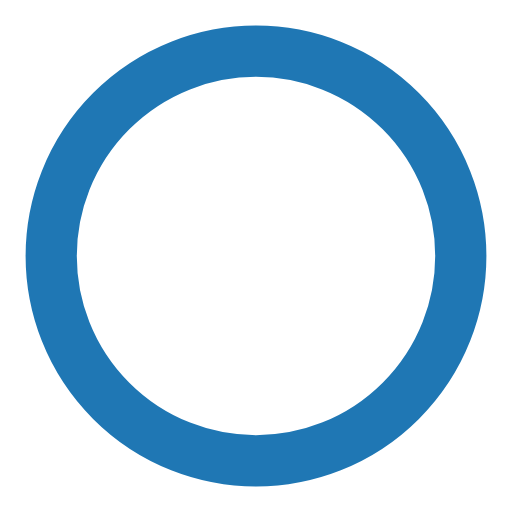
t = 0.00 s
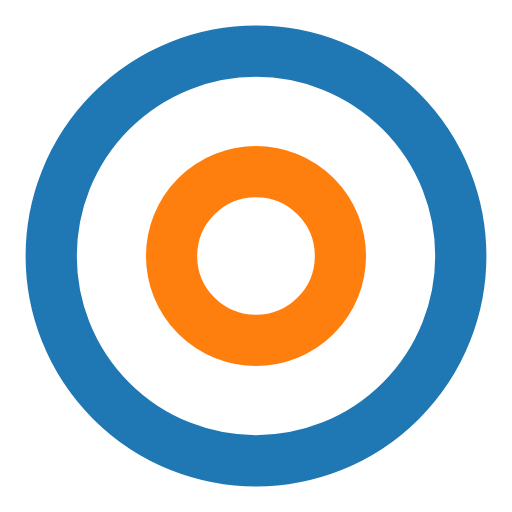
t = 0.37 s
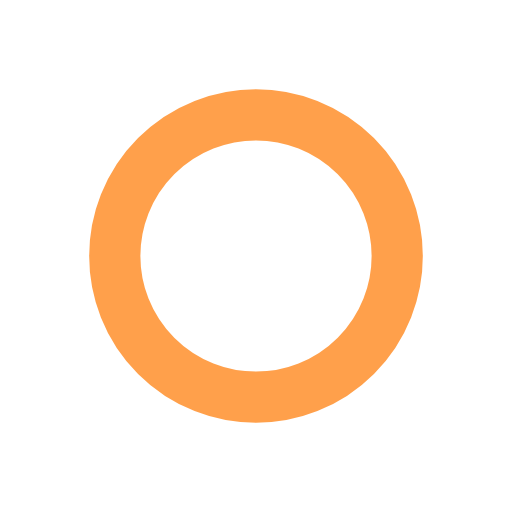
t = 0.75 s
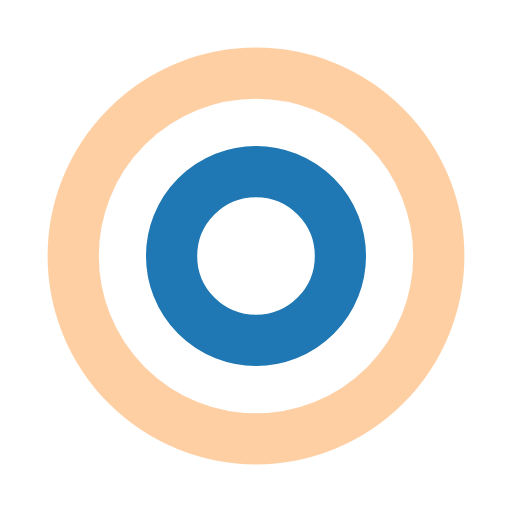
t = 1.12 s
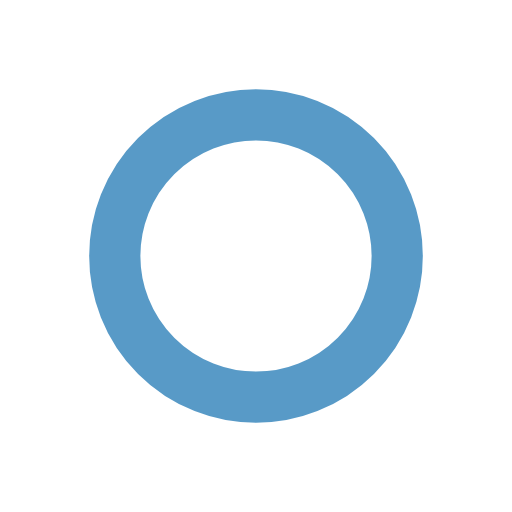
t = 1.50 s
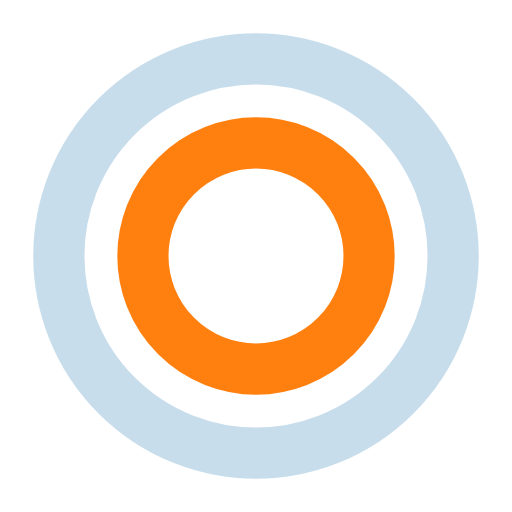
t = 2.00 s

The animated SVG that drew these frames (rendered in a browser with its animation timeline set to each time). Animation: 4 SMIL elements (animate=4); one cycle of 2.25 s, repeats indefinitely.

<?xml version="1.0" encoding="utf-8"?><svg width='136px' height='136px' xmlns="http://www.w3.org/2000/svg" viewBox="0 0 100 100" preserveAspectRatio="xMidYMid" class="uil-ripple"><rect x="0" y="0" width="100" height="100" fill="none" class="bk"></rect><g> <animate attributeName="opacity" dur="1.5s" repeatCount="indefinite" begin="0s" keyTimes="0;0.33;1" values="1;1;0"></animate><circle cx="50" cy="50" r="40" stroke="#ff7f0e" fill="none" stroke-width="10" stroke-linecap="round"><animate attributeName="r" dur="1.5s" repeatCount="indefinite" begin="0s" keyTimes="0;0.33;1" values="0;22;44"></animate></circle></g><g><animate attributeName="opacity" dur="1.5s" repeatCount="indefinite" begin="0.75s" keyTimes="0;0.33;1" values="1;1;0"></animate><circle cx="50" cy="50" r="40" stroke="#1f77b4" fill="none" stroke-width="10" stroke-linecap="round"><animate attributeName="r" dur="1.5s" repeatCount="indefinite" begin="0.75s" keyTimes="0;0.33;1" values="0;22;44"></animate></circle></g></svg>